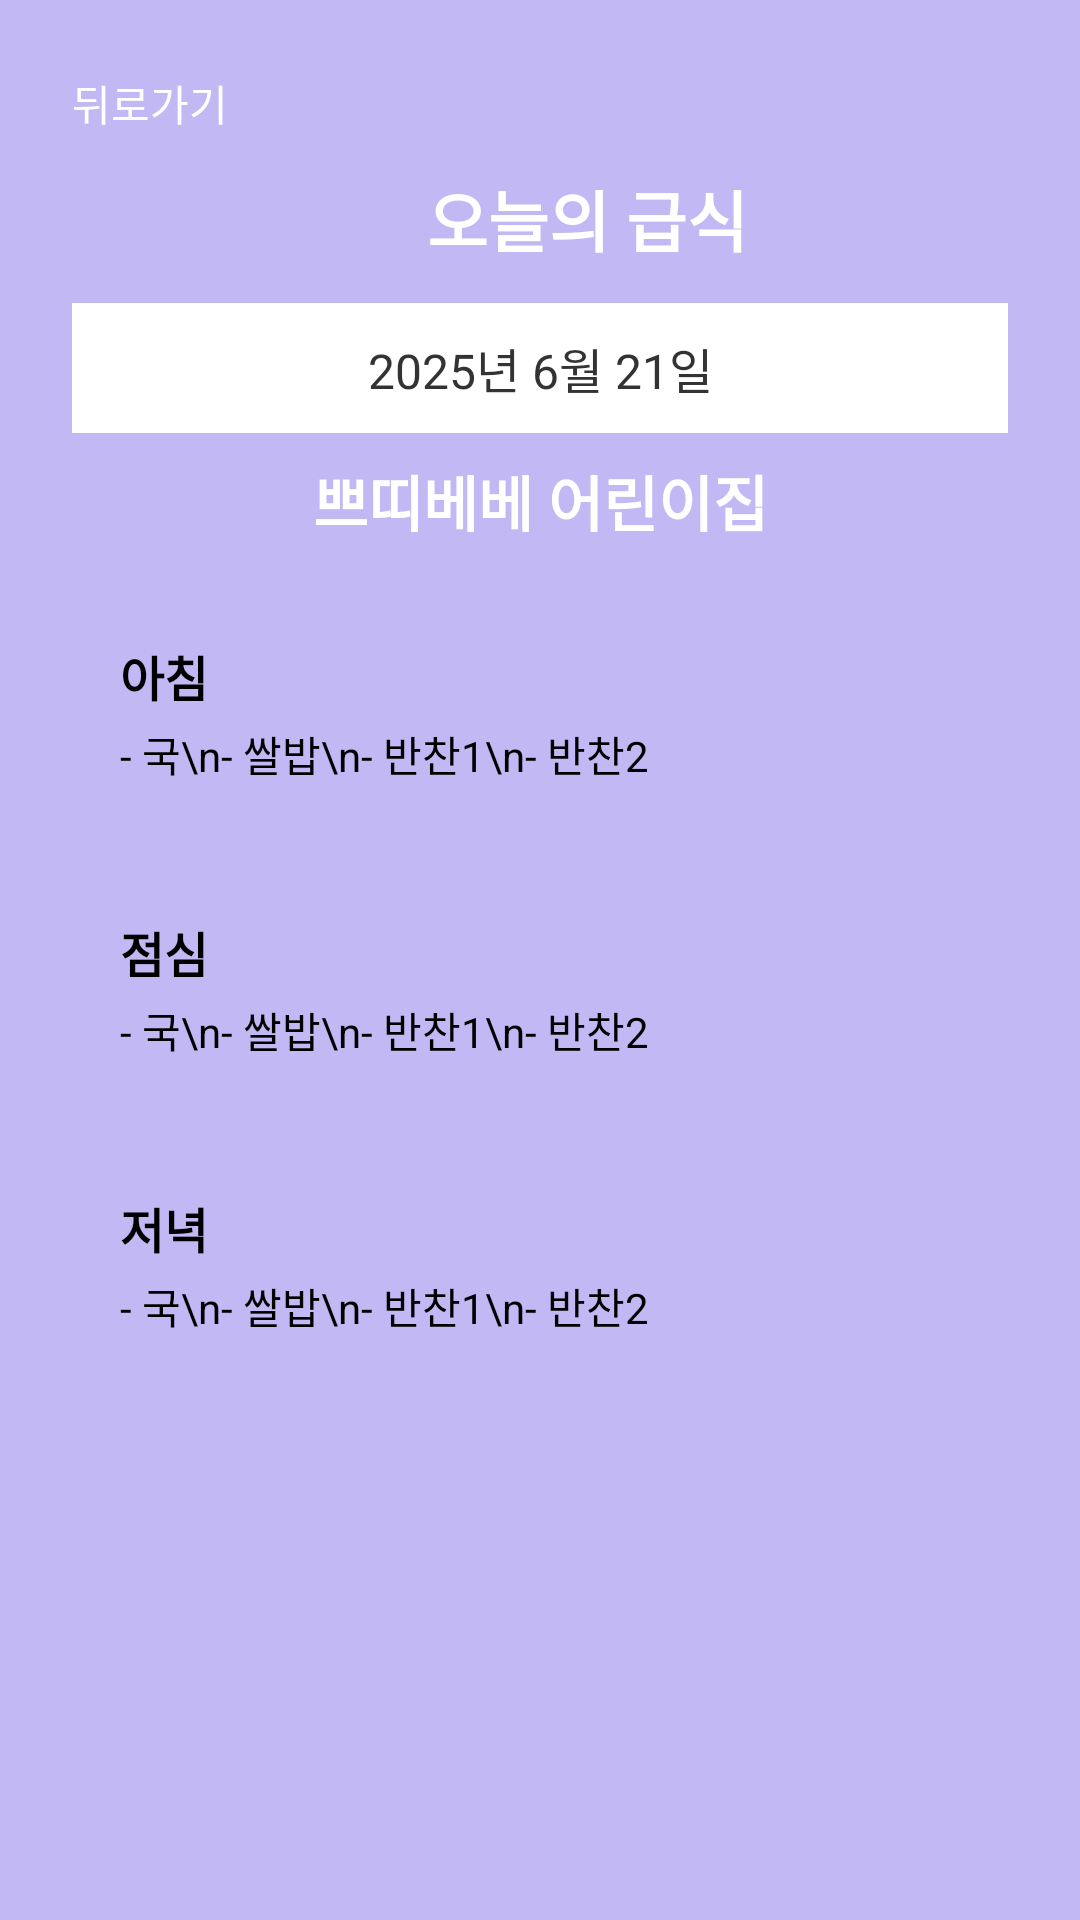

Write the Android layout XML for this screen, with the resource values it uses.
<!-- AndroidManifest.xml: application theme Theme.MyHomeTime -->
<!-- res/layout/activity_meal.xml -->
<?xml version="1.0" encoding="utf-8"?>
<LinearLayout
    xmlns:android="http://schemas.android.com/apk/res/android"
    android:orientation="vertical"
    android:layout_width="match_parent"
    android:layout_height="match_parent"
    android:padding="24dp"
    android:background="#C2B8F4">

    
    <TextView
        android:id="@+id/backToHome"
        android:layout_width="wrap_content"
        android:layout_height="wrap_content"
        android:text="뒤로가기"
        android:textColor="#FFFFFF"
        android:textSize="14sp"
        android:layout_marginBottom="12dp" />

    
    <LinearLayout
        android:layout_width="match_parent"
        android:layout_height="wrap_content"
        android:orientation="horizontal"
        android:gravity="center"
        android:layout_marginBottom="12dp">

        <ImageView
            android:layout_width="24dp"
            android:layout_height="24dp"
            android:contentDescription="식사 아이콘"
            android:layout_marginEnd="8dp" />

        <TextView
            android:id="@+id/titleText"
            android:layout_width="wrap_content"
            android:layout_height="wrap_content"
            android:text="오늘의 급식"
            android:textSize="22sp"
            android:textStyle="bold"
            android:textColor="#FFFFFF" />
    </LinearLayout>

    
    <TextView
        android:id="@+id/mealDate"
        android:layout_width="match_parent"
        android:layout_height="wrap_content"
        android:text="2025년 6월 21일"
        android:gravity="center"
        android:textSize="16sp"
        android:background="#FFFFFF"
        android:textColor="#333333"
        android:padding="10dp"
        android:layout_marginBottom="8dp"/>

    
    <TextView
        android:id="@+id/schoolName"
        android:layout_width="match_parent"
        android:layout_height="wrap_content"
        android:text="쁘띠베베 어린이집"
        android:gravity="center"
        android:textSize="20sp"
        android:textStyle="bold"
        android:textColor="#FFFFFF"
        android:layout_marginBottom="16dp"/>

    
    <LinearLayout
        android:layout_width="match_parent"
        android:layout_height="wrap_content"
        android:orientation="vertical"
        android:background="@drawable/rounded_white_box"
        android:padding="16dp"
        android:layout_marginBottom="12dp">

        <TextView
            android:layout_width="wrap_content"
            android:layout_height="wrap_content"
            android:text="아침"
            android:textSize="16sp"
            android:textStyle="bold"
            android:textColor="#000000"
            android:layout_marginBottom="4dp" />

        <TextView
            android:id="@+id/breakfastMenu"
            android:layout_width="wrap_content"
            android:layout_height="wrap_content"
            android:text="- 국\n- 쌀밥\n- 반찬1\n- 반찬2"
            android:textColor="#000000"
            android:textSize="14sp"/>
    </LinearLayout>

    
    <LinearLayout
        android:layout_width="match_parent"
        android:layout_height="wrap_content"
        android:orientation="vertical"
        android:background="@drawable/rounded_white_box"
        android:padding="16dp"
        android:layout_marginBottom="12dp">

        <TextView
            android:layout_width="wrap_content"
            android:layout_height="wrap_content"
            android:text="점심"
            android:textSize="16sp"
            android:textStyle="bold"
            android:textColor="#000000"
            android:layout_marginBottom="4dp" />

        <TextView
            android:id="@+id/lunchMenu"
            android:layout_width="wrap_content"
            android:layout_height="wrap_content"
            android:text="- 국\n- 쌀밥\n- 반찬1\n- 반찬2"
            android:textColor="#000000"
            android:textSize="14sp"/>
    </LinearLayout>

    
    <LinearLayout
        android:layout_width="match_parent"
        android:layout_height="wrap_content"
        android:orientation="vertical"
        android:background="@drawable/rounded_white_box"
        android:padding="16dp">

        <TextView
            android:layout_width="wrap_content"
            android:layout_height="wrap_content"
            android:text="저녁"
            android:textSize="16sp"
            android:textStyle="bold"
            android:textColor="#000000"
            android:layout_marginBottom="4dp" />

        <TextView
            android:id="@+id/dinnerMenu"
            android:layout_width="wrap_content"
            android:layout_height="wrap_content"
            android:text="- 국\n- 쌀밥\n- 반찬1\n- 반찬2"
            android:textColor="#000000"
            android:textSize="14sp"/>
    </LinearLayout>

</LinearLayout>
<!-- resources referenced by this layout -->
<resources>
  <style name="Theme.MyHomeTime" parent="Base.Theme.MyHomeTime" />
  <style name="Base.Theme.MyHomeTime" parent="Theme.Material3.DayNight.NoActionBar">
          
          
          <item name="buttonStyle">@style/Widget.AppCompat.Button</item>
      </style>
</resources>
